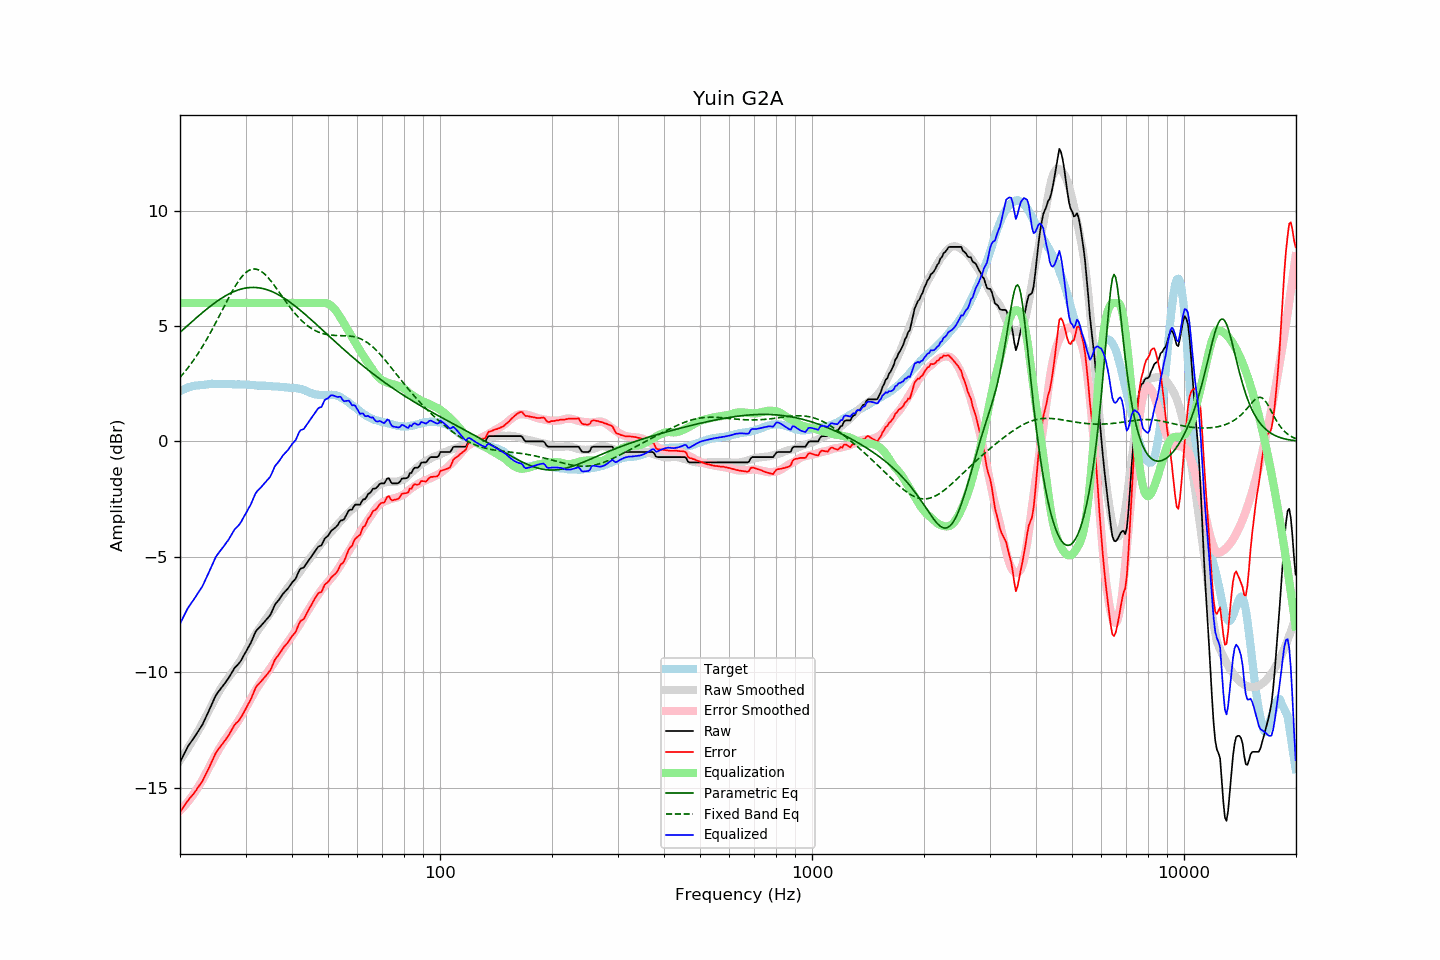

The file beside this chart, header and first rows:
frequency, raw, error, smoothed, error_smoothed, equalization, parametric_eq, fixed_band_eq, equalized_raw, equalized_smoothed, target
20.00, -13.90, -16.07, -13.82, -16.00, 6.00, 4.73, 2.77, -7.90, -7.82, 2.17
20.20, -13.76, -15.97, -13.71, -15.93, 6.00, 4.79, 2.85, -7.76, -7.71, 2.21
20.40, -13.62, -15.86, -13.61, -15.85, 6.00, 4.85, 2.93, -7.62, -7.61, 2.24
20.61, -13.48, -15.75, -13.50, -15.78, 6.00, 4.91, 3.02, -7.48, -7.50, 2.27
20.81, -13.35, -15.66, -13.40, -15.69, 6.00, 4.98, 3.10, -7.35, -7.40, 2.31
21.02, -13.21, -15.56, -13.29, -15.61, 6.00, 5.04, 3.19, -7.21, -7.29, 2.35
21.23, -13.11, -15.47, -13.17, -15.52, 6.00, 5.10, 3.29, -7.11, -7.17, 2.36
21.44, -13.01, -15.39, -13.06, -15.42, 6.00, 5.16, 3.38, -7.01, -7.06, 2.38
21.66, -12.91, -15.31, -12.94, -15.33, 6.00, 5.22, 3.48, -6.91, -6.94, 2.40
21.87, -12.81, -15.21, -12.82, -15.22, 6.00, 5.28, 3.58, -6.81, -6.82, 2.41
22.09, -12.70, -15.12, -12.70, -15.12, 6.00, 5.35, 3.68, -6.70, -6.70, 2.43
22.31, -12.59, -15.01, -12.58, -15.01, 6.00, 5.41, 3.78, -6.59, -6.58, 2.43
22.54, -12.48, -14.92, -12.46, -14.90, 6.00, 5.47, 3.89, -6.48, -6.46, 2.44
22.76, -12.37, -14.81, -12.34, -14.79, 6.00, 5.53, 4.00, -6.37, -6.34, 2.44
22.99, -12.27, -14.71, -12.21, -14.67, 6.00, 5.58, 4.12, -6.27, -6.21, 2.44
23.22, -12.12, -14.57, -12.08, -14.54, 6.00, 5.64, 4.23, -6.12, -6.08, 2.45
23.45, -11.97, -14.43, -11.94, -14.41, 6.00, 5.70, 4.35, -5.97, -5.94, 2.46
23.69, -11.82, -14.30, -11.80, -14.27, 6.00, 5.76, 4.47, -5.82, -5.80, 2.47
23.92, -11.67, -14.15, -11.66, -14.14, 6.00, 5.81, 4.60, -5.67, -5.66, 2.48
24.16, -11.51, -14.00, -11.52, -14.00, 6.00, 5.87, 4.72, -5.51, -5.52, 2.49
24.40, -11.36, -13.86, -11.38, -13.87, 6.00, 5.92, 4.85, -5.36, -5.38, 2.50
24.65, -11.20, -13.69, -11.25, -13.74, 6.00, 5.97, 4.98, -5.20, -5.25, 2.49
24.89, -11.05, -13.54, -11.12, -13.61, 6.00, 6.02, 5.11, -5.05, -5.12, 2.49
25.14, -10.93, -13.42, -11.00, -13.49, 6.00, 6.07, 5.24, -4.93, -5.00, 2.49
25.39, -10.84, -13.33, -10.87, -13.37, 6.00, 6.12, 5.38, -4.84, -4.87, 2.49
25.65, -10.75, -13.24, -10.75, -13.25, 6.00, 6.17, 5.51, -4.75, -4.75, 2.49
25.91, -10.66, -13.14, -10.64, -13.13, 6.00, 6.21, 5.65, -4.66, -4.64, 2.48
26.16, -10.57, -13.06, -10.54, -13.03, 6.00, 6.25, 5.79, -4.57, -4.54, 2.49
26.43, -10.47, -12.96, -10.44, -12.92, 6.00, 6.30, 5.92, -4.47, -4.44, 2.49
26.69, -10.37, -12.86, -10.34, -12.82, 6.00, 6.34, 6.05, -4.37, -4.34, 2.49
26.96, -10.28, -12.77, -10.25, -12.73, 6.00, 6.37, 6.19, -4.28, -4.25, 2.49
27.23, -10.16, -12.65, -10.15, -12.63, 6.00, 6.41, 6.32, -4.16, -4.15, 2.49
27.50, -10.04, -12.53, -10.06, -12.54, 6.00, 6.44, 6.44, -4.04, -4.06, 2.49
27.77, -9.92, -12.39, -9.96, -12.44, 6.00, 6.48, 6.57, -3.92, -3.96, 2.47
28.05, -9.81, -12.28, -9.87, -12.34, 6.00, 6.51, 6.69, -3.81, -3.87, 2.47
28.33, -9.74, -12.20, -9.77, -12.24, 6.00, 6.53, 6.80, -3.74, -3.77, 2.46
28.62, -9.67, -12.14, -9.66, -12.14, 6.00, 6.56, 6.91, -3.67, -3.66, 2.47
28.90, -9.59, -12.06, -9.56, -12.03, 6.00, 6.58, 7.01, -3.59, -3.56, 2.47
29.19, -9.49, -11.95, -9.44, -11.91, 6.00, 6.60, 7.10, -3.49, -3.44, 2.46
29.48, -9.36, -11.83, -9.32, -11.79, 6.00, 6.62, 7.18, -3.36, -3.32, 2.47
29.78, -9.23, -11.70, -9.20, -11.66, 6.00, 6.64, 7.26, -3.23, -3.20, 2.47
30.08, -9.11, -11.58, -9.08, -11.54, 6.00, 6.65, 7.32, -3.11, -3.08, 2.47
30.38, -8.98, -11.44, -8.96, -11.41, 6.00, 6.66, 7.37, -2.98, -2.96, 2.46
30.68, -8.86, -11.32, -8.83, -11.28, 6.00, 6.67, 7.41, -2.86, -2.83, 2.46
30.99, -8.74, -11.19, -8.71, -11.16, 6.00, 6.67, 7.45, -2.74, -2.71, 2.44
31.30, -8.57, -11.02, -8.58, -11.03, 6.00, 6.67, 7.46, -2.57, -2.58, 2.44
31.61, -8.41, -10.85, -8.46, -10.90, 6.00, 6.67, 7.47, -2.41, -2.46, 2.44
31.93, -8.25, -10.68, -8.35, -10.79, 6.00, 6.67, 7.47, -2.25, -2.35, 2.43
32.24, -8.16, -10.58, -8.25, -10.67, 6.00, 6.66, 7.45, -2.16, -2.25, 2.42
32.57, -8.09, -10.51, -8.14, -10.57, 6.00, 6.66, 7.43, -2.09, -2.14, 2.42
32.89, -8.02, -10.44, -8.04, -10.46, 6.00, 6.65, 7.39, -2.02, -2.04, 2.42
33.22, -7.94, -10.35, -7.94, -10.35, 6.00, 6.63, 7.35, -1.94, -1.94, 2.41
33.55, -7.86, -10.27, -7.84, -10.25, 6.00, 6.62, 7.29, -1.86, -1.84, 2.41
33.89, -7.78, -10.19, -7.74, -10.15, 6.00, 6.60, 7.23, -1.78, -1.74, 2.41
34.23, -7.70, -10.11, -7.65, -10.05, 6.00, 6.58, 7.16, -1.70, -1.65, 2.41
34.57, -7.62, -10.02, -7.55, -9.95, 6.00, 6.55, 7.08, -1.62, -1.55, 2.40
34.92, -7.54, -9.94, -7.45, -9.85, 6.00, 6.53, 7.00, -1.54, -1.45, 2.40
35.27, -7.40, -9.80, -7.36, -9.75, 6.00, 6.50, 6.91, -1.40, -1.36, 2.39
35.62, -7.24, -9.62, -7.26, -9.64, 6.00, 6.47, 6.82, -1.24, -1.26, 2.38
35.97, -7.08, -9.46, -7.15, -9.53, 6.00, 6.44, 6.73, -1.08, -1.15, 2.38
... 635 more rows
